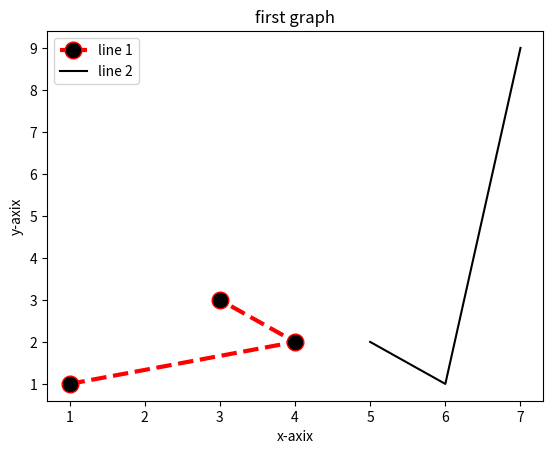

Reproduce this figure in Python.
import matplotlib.pyplot as plt
a=[1,4,3]
b=[1,2,3]
c=[5,6,7]
d=[2,1,9]
plt.plot(a,b,label="line 1",color="red",linestyle="dashed",linewidth=3,marker="o",markerfacecolor="black",markersize=12)
plt.plot(c,d,label="line 2",color="black")
plt.xlabel("x-axix")
plt.ylabel("y-axix")
plt.title("first graph")
plt.legend()
plt.show()